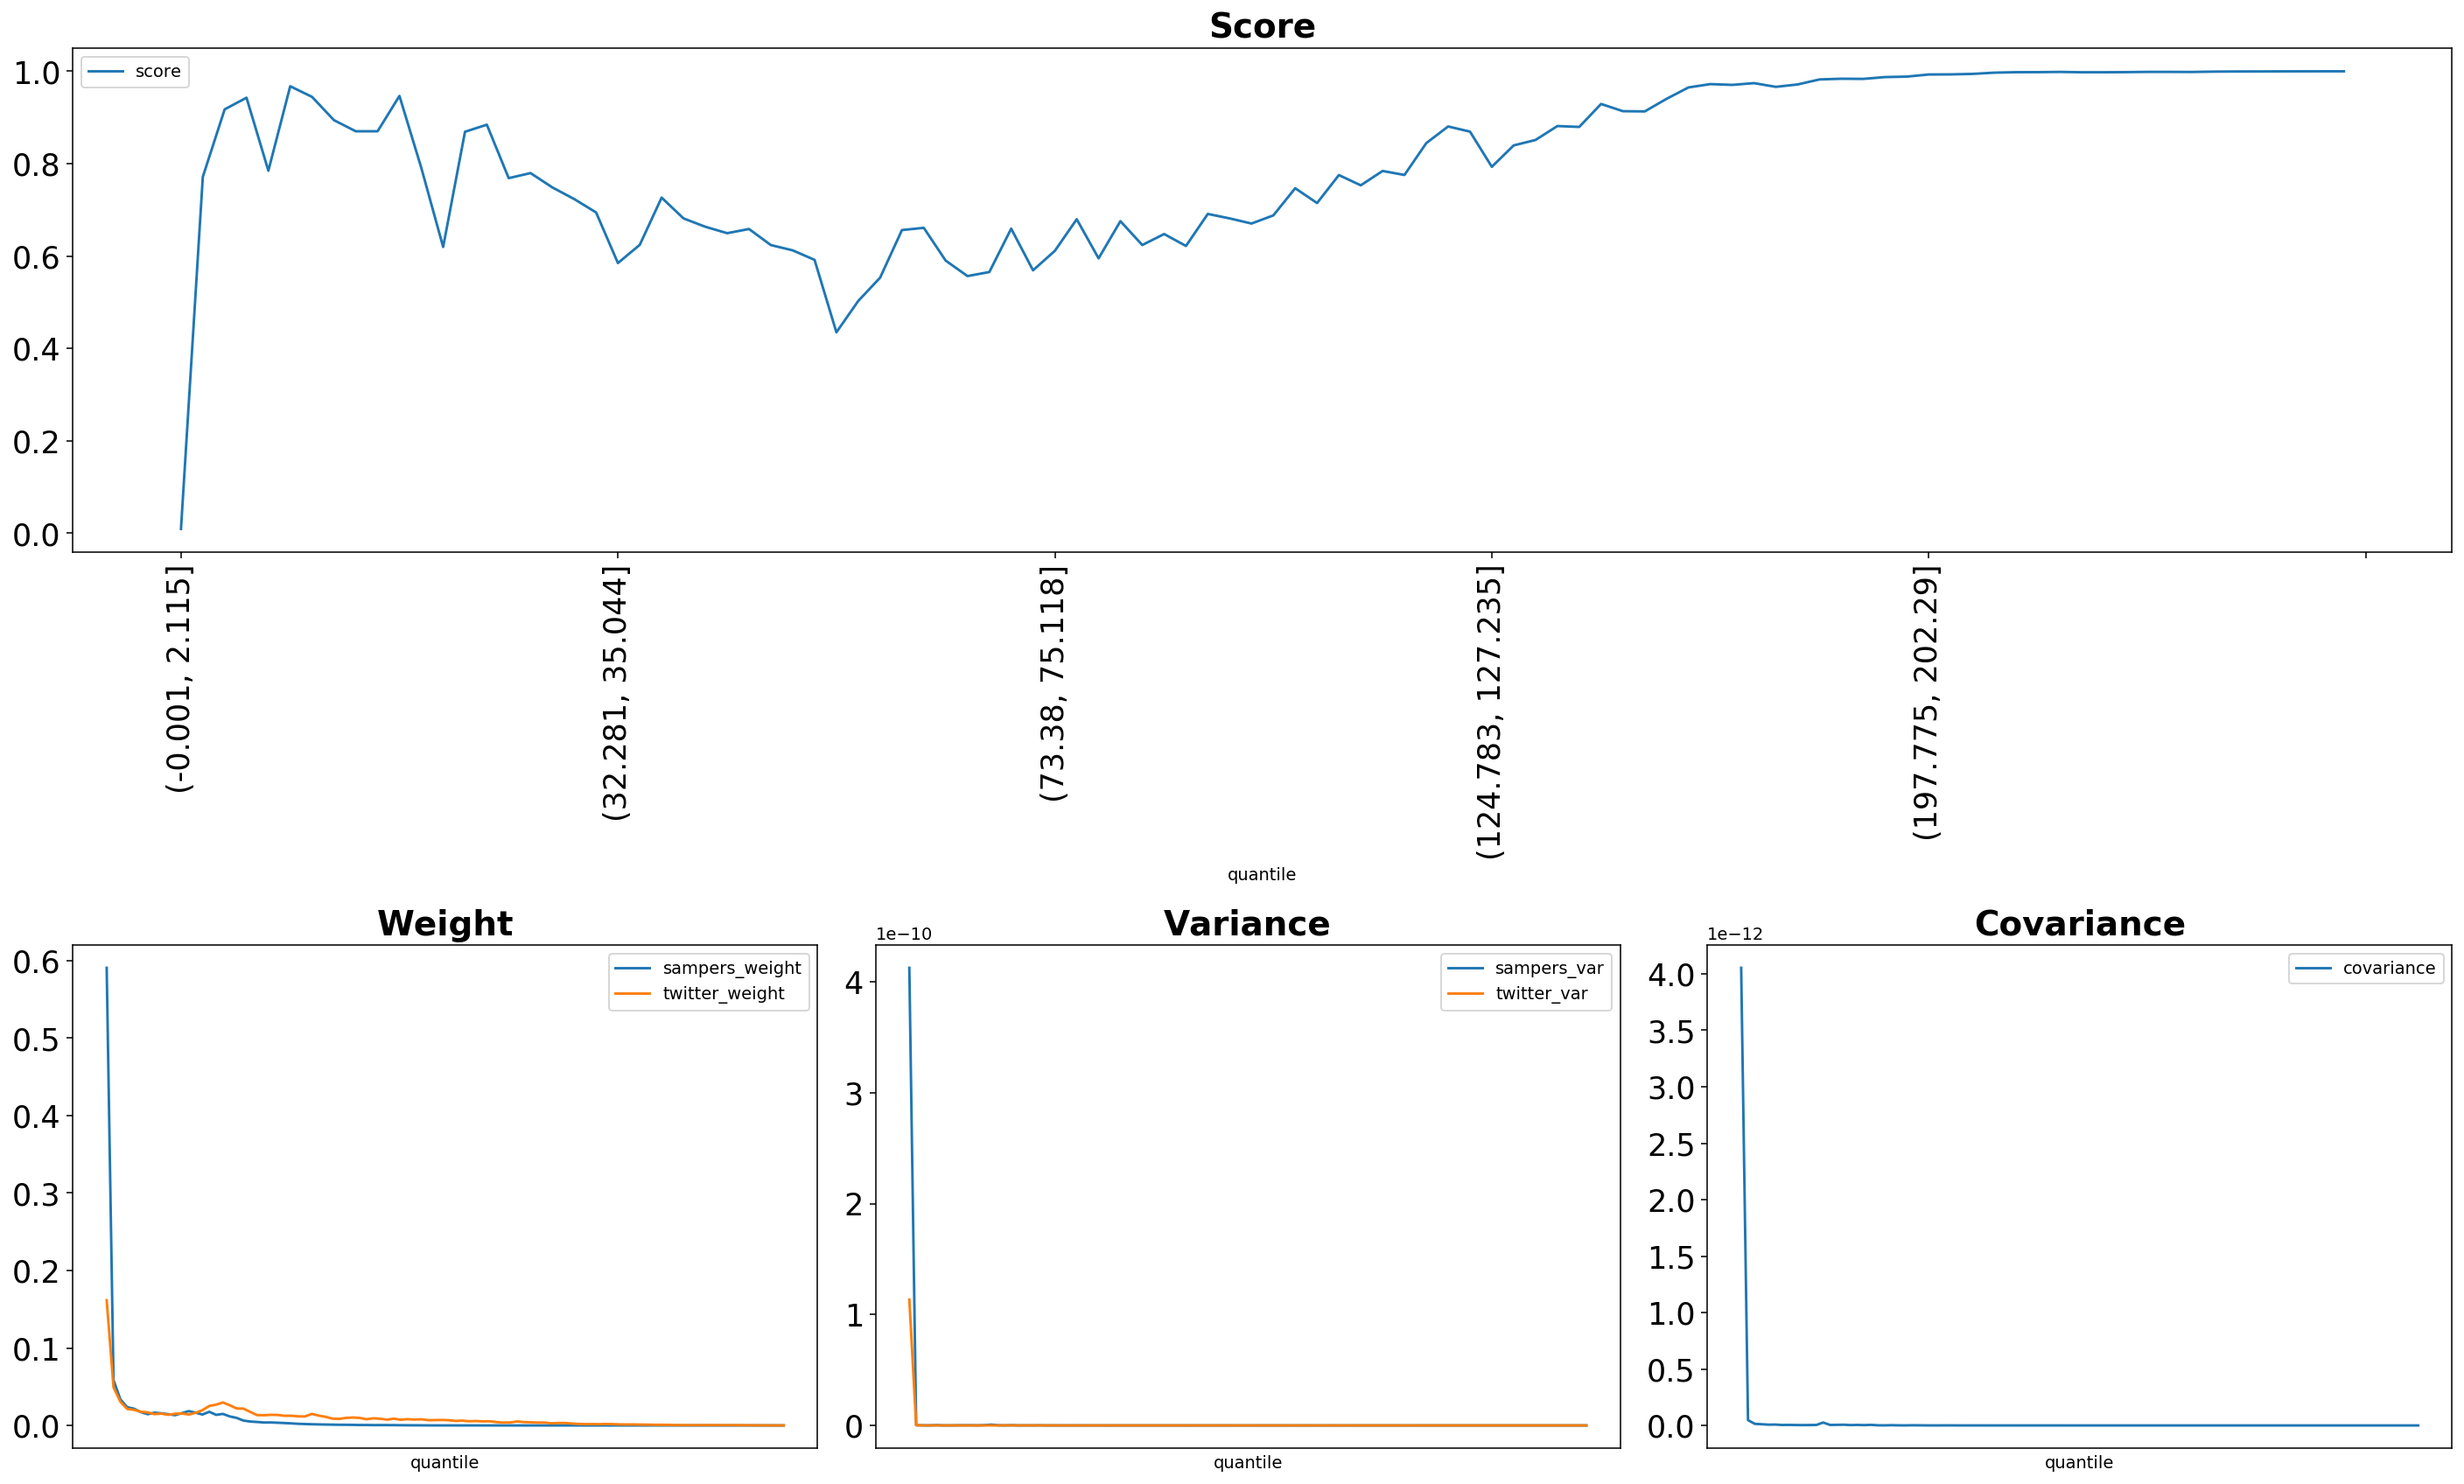

The table this chart was drawn from, first rows:
quantile, score, sampers_weight, sampers_mean, sampers_var, twitter_weight, twitter_mean, twitter_var, covariance
(-0.001, 2.115], 0.008939, 0.5905, 6.721659437237675e-08, 4.1261960646346734e-10, 0.1616, 1.8389444027941992e-08, 1.1348469451034446e-10, 4.053505179242295e-12
(2.115, 3.2], 0.7715, 0.05848, 6.656042503109372e-09, 2.2973442888995855e-13, 0.04912, 5.590960069122947e-09, 2.0869527149696234e-13, 4.708261536850428e-14
(3.2, 4.113], 0.9176, 0.03364, 3.829649844304561e-09, 6.146568949422166e-14, 0.03062, 3.485917822880173e-09, 6.670953319277513e-14, 1.3976340018366867e-14
(4.113, 4.957], 0.9428, 0.02354, 2.6800436399458563e-09, 4.622683663368449e-14, 0.02128, 2.4225895489879663e-09, 4.036195750988994e-14, 1.0659537442737642e-14
(4.957, 5.788], 0.7847, 0.02156, 2.4535350196977217e-09, 2.8455382866423217e-13, 0.02013, 2.291063896387702e-09, 4.504168220961987e-14, 6.888763951577305e-15
(5.788, 6.614], 0.9677, 0.01715, 1.9521726562486075e-09, 2.6465852213040665e-14, 0.01767, 2.010967599578476e-09, 2.7515825247262518e-14, 7.756558648125855e-15
(6.614, 7.456], 0.9446, 0.0145, 1.650491849312949e-09, 1.307783915064676e-14, 0.01686, 1.9195064153955863e-09, 5.144852628264399e-14, 4.074545649942991e-15
(7.456, 8.337], 0.8942, 0.01649, 1.877356495444746e-09, 1.1988777710377792e-13, 0.0146, 1.6618191146793362e-09, 1.8955686634695635e-14, 4.869941257282742e-15
(8.337, 9.272], 0.8701, 0.01563, 1.7789871732297377e-09, 1.542514965800714e-13, 0.01528, 1.739088461831274e-09, 2.5684747621468522e-14, 3.803741258430928e-15
(9.272, 10.288], 0.8701, 0.01447, 1.6471350458072298e-09, 1.5734628397983658e-13, 0.01371, 1.5606407571493335e-09, 1.9392405458904508e-14, 2.9751403832235464e-15
(10.288, 11.406], 0.9467, 0.01328, 1.511207369065082e-09, 4.111032573145491e-14, 0.01509, 1.7179121316163964e-09, 2.3516439751734288e-14, 3.748772731641252e-15
(11.406, 12.65], 0.7909, 0.01592, 1.8124789910079863e-09, 2.898555079671883e-13, 0.01542, 1.7555093382653516e-09, 2.443048576414575e-14, 4.396314755725013e-15
(12.65, 14.062], 0.6196, 0.01846, 2.101107744332985e-09, 7.161003323760613e-13, 0.01409, 1.6035679741181531e-09, 1.449257728668938e-14, 2.5784286374654798e-14
(14.062, 15.693], 0.869, 0.01652, 1.879984583591764e-09, 1.479303799503017e-13, 0.01627, 1.8523962403095034e-09, 3.5523879585389424e-14, 4.548286124252116e-15
(15.693, 17.608], 0.8844, 0.01408, 1.6022402659395728e-09, 4.7742595468178995e-14, 0.01973, 2.246173460203405e-09, 5.365659951181595e-14, 5.4021205353504264e-15
(17.608, 19.895], 0.7686, 0.01758, 2.0013228283652168e-09, 2.2055935140770053e-13, 0.02511, 2.8584663298169875e-09, 5.880943999471902e-14, 6.138143608976346e-15
(19.895, 22.678], 0.7796, 0.01368, 1.5574520732019594e-09, 2.5572180044175315e-14, 0.02683, 3.053695447809207e-09, 5.346524961256451e-14, 3.3203762857997784e-15
(22.678, 25.793], 0.7485, 0.01488, 1.6932245140224684e-09, 6.71858142737177e-14, 0.02963, 3.3722539818828605e-09, 5.020940672025928e-14, 4.521537405744003e-15
(25.793, 29.162], 0.7233, 0.01163, 1.32330223256518e-09, 2.4639667410758207e-14, 0.02602, 2.961382081098712e-09, 6.080237790121997e-14, 3.0838918188346534e-15
(29.162, 32.281], 0.6943, 0.009746, 1.1093698741540033e-09, 1.0896365727303289e-13, 0.02195, 2.4979575993108005e-09, 4.4446263172989863e-14, 5.1697277565334116e-15
(32.281, 35.044], 0.5847, 0.006282, 7.150592186352148e-10, 1.1491441397172032e-14, 0.02173, 2.47315085405581e-09, 4.069527419447846e-14, 1.3028004785707557e-15
(35.044, 37.614], 0.6242, 0.005041, 5.73746816018542e-10, 4.957178980834654e-15, 0.01743, 1.9834993286186457e-09, 3.037529247372778e-14, 7.836556461245113e-16
(37.614, 40.002], 0.7265, 0.004463, 5.079926479364365e-10, 9.717103070586019e-15, 0.01327, 1.5106399171954472e-09, 1.3204137995130948e-14, 2.3708861953141422e-15
(40.002, 42.213], 0.6815, 0.003784, 4.307407233963855e-10, 4.635639147476985e-15, 0.01322, 1.504955957170887e-09, 1.473202783184659e-14, 8.332313997349583e-16
(42.213, 44.525], 0.6633, 0.003849, 4.381527074976158e-10, 3.211860571549982e-15, 0.0137, 1.5598528134816043e-09, 2.50440617409462e-14, 4.704490355878266e-16
(44.525, 46.962], 0.6494, 0.003504, 3.988847462612357e-10, 2.02893850120147e-15, 0.01354, 1.5409643798178084e-09, 1.8744457688386866e-14, 1.5740266942618373e-15
(46.962, 49.411], 0.6585, 0.003079, 3.5042745392516744e-10, 4.6428115501649066e-15, 0.01247, 1.4193890260366617e-09, 1.2746725892528984e-14, 1.1037909399726797e-15
(49.411, 51.915], 0.6237, 0.002642, 3.0074515962549555e-10, 1.807065444112901e-15, 0.01252, 1.4247616927746089e-09, 1.1023393243702487e-14, 4.54041751574014e-16
(51.915, 54.193], 0.6122, 0.002102, 2.3930541235248656e-10, 1.1365471025191092e-15, 0.01172, 1.3335954431325098e-09, 9.295427351075722e-15, 1.8475090536153106e-16
(54.193, 56.242], 0.5916, 0.001814, 2.0647200461106947e-10, 1.5080601559644356e-15, 0.01162, 1.3224838328864658e-09, 8.715252979004769e-15, 3.2268626493641353e-16
(56.242, 58.166], 0.4348, 0.00154, 1.7532605201044455e-10, 6.549637938003181e-16, 0.01488, 1.6936684926607552e-09, 4.20567791998693e-14, 6.236058071429113e-16
(58.166, 60.05], 0.5027, 0.001317, 1.499004260213717e-10, 6.049425005297605e-16, 0.01268, 1.4428586998087717e-09, 1.3142141512891305e-14, 4.342437182666334e-16
(60.05, 61.85], 0.553, 0.00116, 1.3203177824125696e-10, 4.721549202212325e-16, 0.01111, 1.2649272761854868e-09, 1.3231563080231895e-14, 2.174920684992372e-16
(61.85, 63.607], 0.6562, 0.001015, 1.1548538243701829e-10, 2.854514568874866e-16, 0.008801, 1.0017529649245612e-09, 7.282945049568534e-15, 1.665391294912532e-16
(63.607, 65.353], 0.661, 0.0008693, 9.895498879172332e-11, 6.695865976297871e-16, 0.008433, 9.599549333466003e-10, 1.0246583595268021e-14, 1.3520596446404693e-16
(65.353, 67.048], 0.5901, 0.0008275, 9.419079338400342e-11, 1.2513175088239282e-16, 0.009728, 1.1072504849710767e-09, 8.59253083630344e-15, 1.1033130367916439e-16
(67.048, 68.668], 0.5565, 0.0007296, 8.304609825565869e-11, 1.1458241969494383e-16, 0.01023, 1.1643591963260687e-09, 7.54618527242038e-15, 9.758658202997601e-17
(68.668, 70.216], 0.5653, 0.00054, 6.146475777628765e-11, 1.859164300569209e-17, 0.009679, 1.101704838269211e-09, 8.491328203125705e-15, 5.4048795828846945e-17
(70.216, 71.784], 0.6592, 0.0005627, 6.404664629609939e-11, 1.6066567575130656e-16, 0.008007, 9.113888992796268e-10, 6.538196940874234e-15, 9.120742026809977e-17
(71.784, 73.38], 0.569, 0.0004453, 5.068665682169008e-11, 1.583363654803167e-17, 0.009213, 1.0486900477148842e-09, 3.167857438088821e-14, 5.1057460072660566e-17
(73.38, 75.118], 0.6113, 0.0004652, 5.294682511477071e-11, 4.0487379438659445e-17, 0.008569, 9.753606267328477e-10, 1.9851189424749832e-14, 4.07934355488971e-17
(75.118, 76.989], 0.6796, 0.0004526, 5.151704768552408e-11, 8.718505569423308e-17, 0.007506, 8.543314033202812e-10, 4.409044416020155e-15, 5.805257007274626e-17
(76.989, 78.993], 0.5949, 0.0003926, 4.468646996150088e-11, 1.8601582318111495e-17, 0.008682, 9.882352743621859e-10, 2.6305164106279245e-14, 3.3590373490499375e-17
(78.993, 81.161], 0.6755, 0.000298, 3.392110770949358e-11, 1.2580752317732908e-17, 0.00735, 8.366612141113476e-10, 3.1276924228268686e-15, 1.722033152356371e-17
(81.161, 83.559], 0.6238, 0.0002176, 2.4767175007237627e-11, 5.729085705818321e-18, 0.008076, 9.193054610098958e-10, 4.752688107277243e-15, 1.8287427944355677e-17
(83.559, 86.01], 0.6476, 0.0001876, 2.1355076206984008e-11, 1.607507217469634e-17, 0.007604, 8.65522500461026e-10, 7.143894022569687e-15, 2.5191395315358078e-17
(86.01, 88.485], 0.6218, 0.0001405, 1.5993503252207954e-11, 5.385169647611883e-18, 0.007941, 9.039255641315974e-10, 9.492476949356763e-15, 2.0918515100704743e-17
(88.485, 90.999], 0.6911, 8.389547810042993e-05, 9.54953345913785e-12, 1.7844453972081458e-18, 0.006779, 7.715926493404957e-10, 3.0180696887399543e-15, 4.5824280353612915e-18
(90.999, 93.534], 0.6814, 5.825244540259196e-05, 6.630675324154355e-12, 1.600389590261276e-18, 0.006892, 7.844881171033138e-10, 3.345577025645339e-15, 5.544108818746819e-18
(93.534, 96.205], 0.6703, 4.409851790579927e-05, 5.0195824825707945e-12, 2.348473893313952e-19, 0.00705, 8.025024541985947e-10, 3.1135656450523407e-15, 3.580271141453149e-18
(96.205, 99.019], 0.6879, 3.9764628754665473e-05, 4.5262708000579005e-12, 4.0614663048983457e-19, 0.006756, 7.690673947860574e-10, 3.864134464945794e-15, 4.465371208028027e-18
(99.019, 102.003], 0.7468, 3.45752849278547e-05, 3.935585656744485e-12, 5.4052570510971e-19, 0.005851, 6.660492845738285e-10, 1.8266390776610588e-15, 2.7219072982912848e-18
(102.003, 105.095], 0.7147, 2.7396882431915377e-05, 3.118492812526223e-12, 2.217599177206712e-19, 0.006178, 7.032066285412278e-10, 1.8514193184744257e-14, 2.7230960054825473e-18
(105.095, 108.257], 0.7753, 3.1259491603097985e-05, 3.558160317318618e-12, 1.5444840919196331e-18, 0.005399, 6.145365450921345e-10, 2.4336810172236206e-15, 2.4589202307009723e-18
(108.257, 111.141], 0.7531, 2.4383511828257054e-05, 2.775491210342492e-12, 2.9799491992791374e-19, 0.005675, 6.459772101467555e-10, 8.280634802088376e-15, 9.152799681325018e-19
(111.141, 113.928], 0.7841, 1.4963963616942427e-05, 1.703296464563337e-12, 8.832357213103962e-20, 0.005247, 5.972875252857695e-10, 1.7506431753763287e-15, 6.730476019854058e-19
(113.928, 116.649], 0.7755, 1.789834964523764e-05, 2.0373075244405695e-12, 1.1382526151205773e-18, 0.005371, 6.113330070165761e-10, 3.1152047187055906e-15, 8.361289903959267e-19
(116.649, 119.431], 0.8445, 9.757962843305013e-06, 1.1107153183347507e-12, 3.1892199917827865e-20, 0.004284, 4.876403888443149e-10, 1.5753839770152718e-15, 2.5951298779291445e-19
(119.431, 122.169], 0.8805, 1.2941773950446065e-05, 1.4731175762826961e-12, 2.8426068180238017e-18, 0.003685, 4.1948797488499226e-10, 9.566468878567328e-16, 1.8238157894854394e-19
(122.169, 124.783], 0.8694, 8.40147774727441e-06, 9.56311289599623e-13, 3.937446114501303e-20, 0.003869, 4.4038699422167606e-10, 1.3363749974855466e-15, 2.6299495180887273e-19
... 40 more rows
